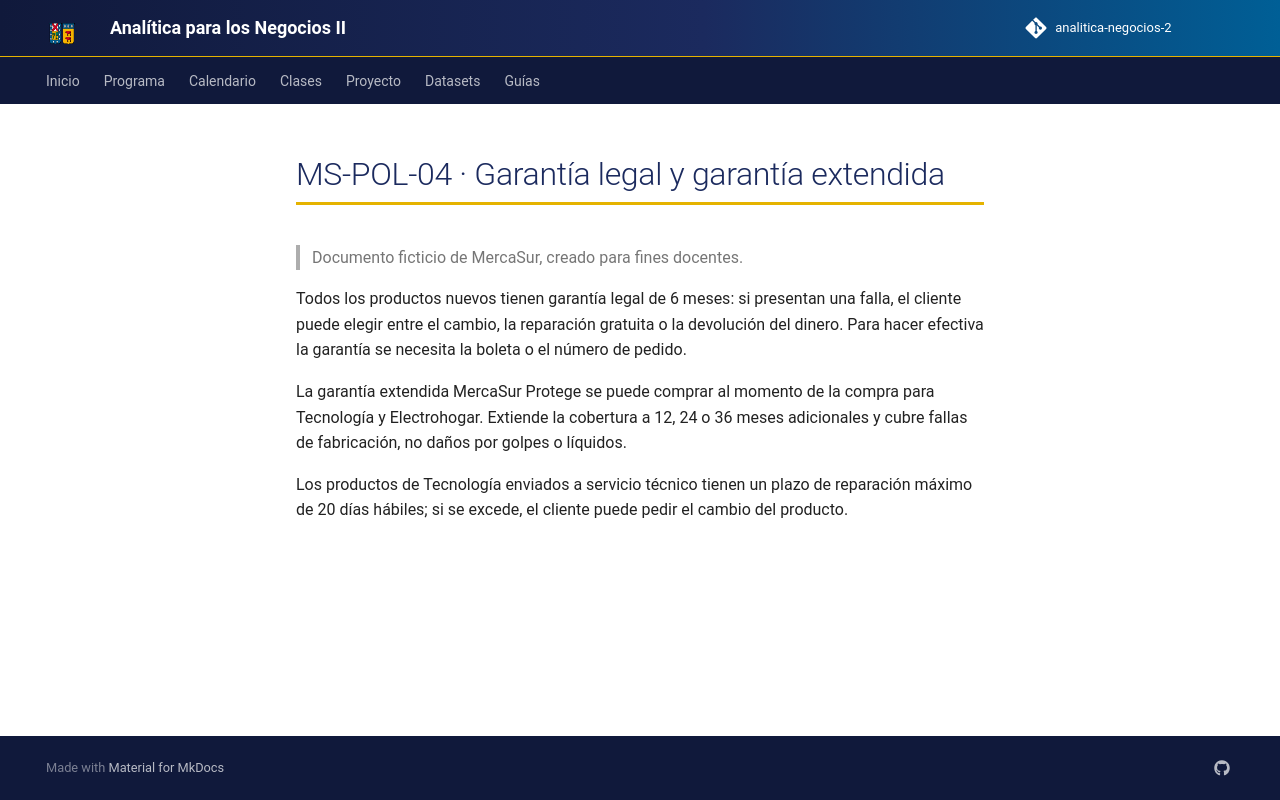

repository: hizocar/analitica-negocios-2 · page: datasets/docs_mercasur/MS-POL-04/index.html · generator: mkdocs

# MS-POL-04 · Garantía legal y garantía extendida

> Documento ficticio de MercaSur, creado para fines docentes.

Todos los productos nuevos tienen garantía legal de 6 meses: si presentan una falla, el cliente puede elegir entre
el cambio, la reparación gratuita o la devolución del dinero. Para hacer efectiva la garantía se necesita la boleta
o el número de pedido.

La garantía extendida MercaSur Protege se puede comprar al momento de la compra para Tecnología y Electrohogar.
Extiende la cobertura a 12, 24 o 36 meses adicionales y cubre fallas de fabricación, no daños por golpes o líquidos.

Los productos de Tecnología enviados a servicio técnico tienen un plazo de reparación máximo de 20 días hábiles;
si se excede, el cliente puede pedir el cambio del producto.
